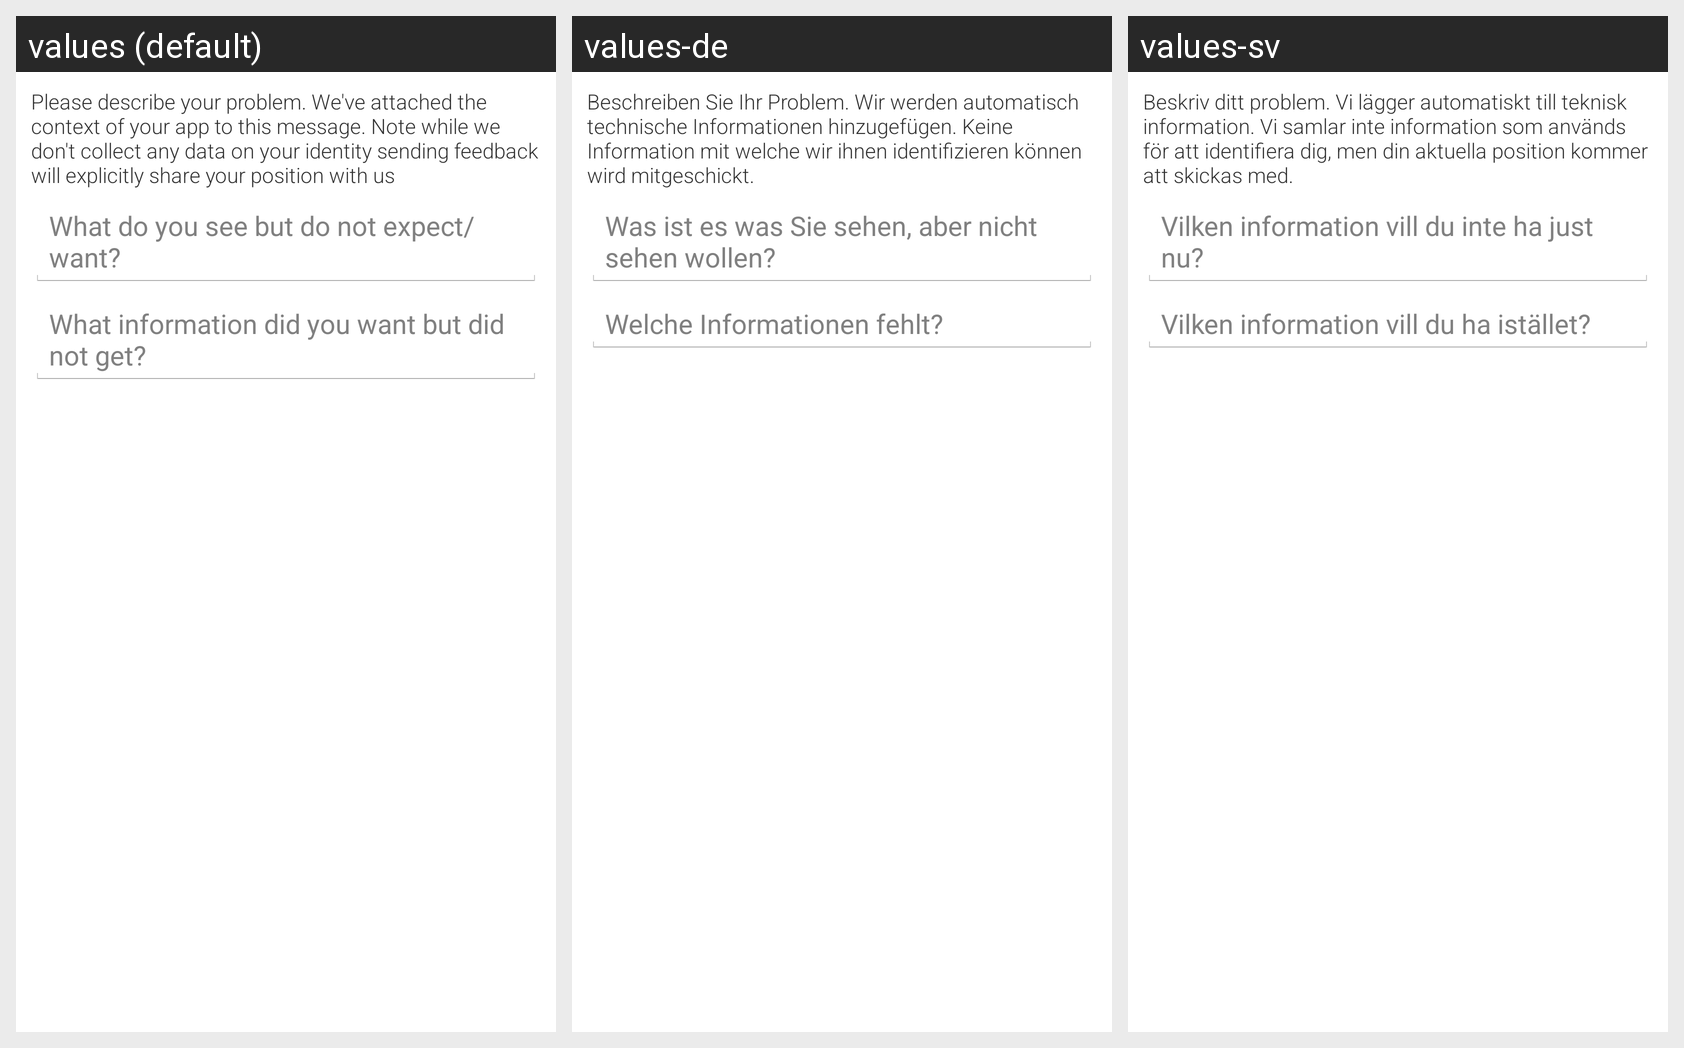

This grid shows one Android layout under several languages. Give, for every string resource on the screen, its name, the default text and each shown locale's text.
Android screen res/layout/dialog_beta.xml rendered under 3 locales, left to right: values (default), values-de, values-sv. Device: Nexus 5 (rendered at 1080×1920; each locale shown at half size, 540×960, under a caption strip naming it); theme AppTheme.
Strings drawn on this screen, with the default value and each locale's value (text and hints the layout hard-codes, and strings that could not be matched under every locale, appear in the picture but are not listed):

betaDialogTextView
  values: Please describe your problem. We've attached the context of your app to this message. Note while we don't collect any data on your identity sending feedback will explicitly share your position with us
  values-de: Beschreiben Sie Ihr Problem. Wir werden automatisch technische Informationen hinzugefügen. Keine Information mit welche wir ihnen identifizieren können wird mitgeschickt.
  values-sv: Beskriv ditt problem. Vi lägger automatiskt till teknisk information. Vi samlar inte information som används för att identifiera dig, men din aktuella position kommer att skickas med.

betaDialogEditTextGot
  values: What do you see but do not expect/want?
  values-de: Was ist es was Sie sehen, aber nicht sehen wollen?
  values-sv: Vilken information vill du inte ha just nu?

betaDialogEditTextWanted
  values: What information did you want but did not get?
  values-de: Welche Informationen fehlt?
  values-sv: Vilken information vill du ha istället?
